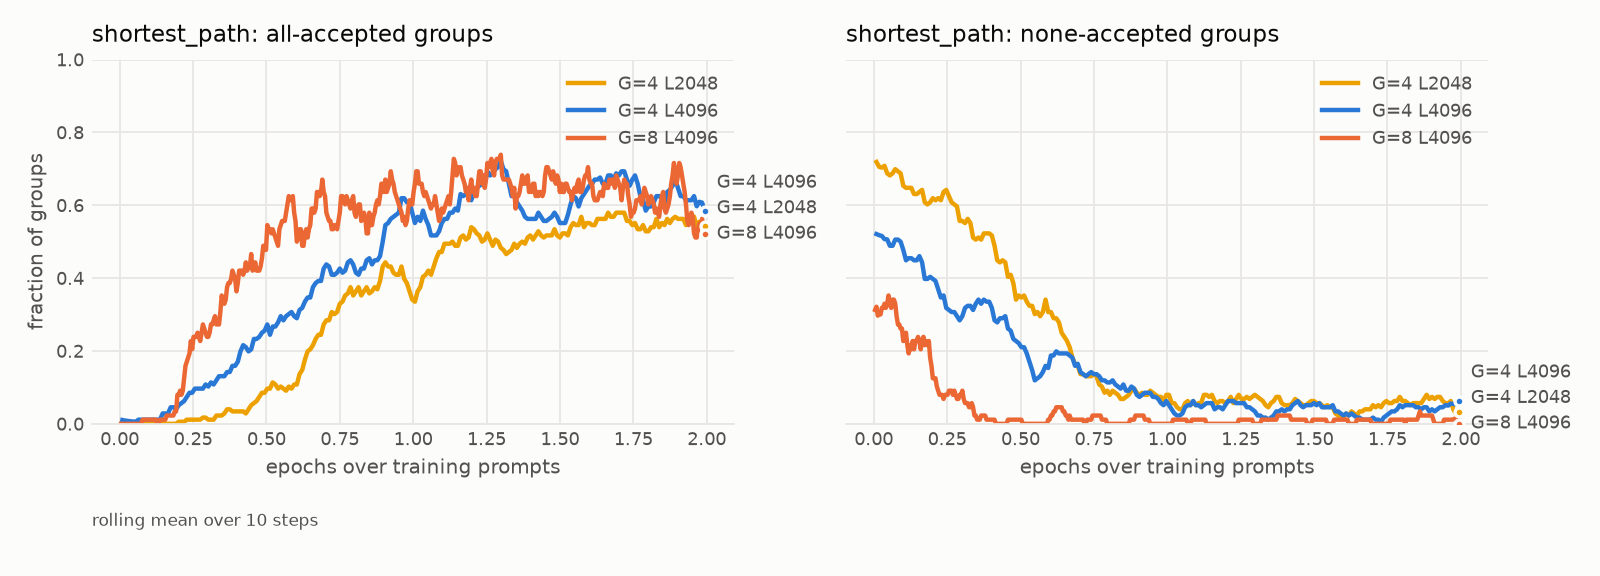

Values plotted in this chart, from the file beside it:
arm, epoch, frac_all_accepted, frac_none_accepted
G=4 L2048, 0.009143, 0.0, 
G=4 L2048, 0.01829, 0.0, 
G=4 L2048, 0.02743, 0.0, 
G=4 L2048, 0.03657, 0.0, 
G=4 L2048, 0.04571, 0.0, 
G=4 L2048, 0.05486, 0.005682, 
G=4 L2048, 0.064, 0.005682, 
G=4 L2048, 0.07314, 0.005682, 
G=4 L2048, 0.08229, 0.005682, 
G=4 L2048, 0.09143, 0.005682, 
G=4 L2048, 0.1006, 0.005682, 
G=4 L2048, 0.1097, 0.005682, 
G=4 L2048, 0.1189, 0.005682, 
G=4 L2048, 0.128, 0.005682, 
G=4 L2048, 0.1371, 0.005682, 
G=4 L2048, 0.1463, 0.005682, 
G=4 L2048, 0.1554, 0.0, 
G=4 L2048, 0.1646, 0.0, 
G=4 L2048, 0.1737, 0.0, 
G=4 L2048, 0.1829, 0.0, 
G=4 L2048, 0.192, 0.0, 
G=4 L2048, 0.2011, 0.005682, 
G=4 L2048, 0.2103, 0.005682, 
G=4 L2048, 0.2194, 0.005682, 
G=4 L2048, 0.2286, 0.01136, 
G=4 L2048, 0.2377, 0.01136, 
G=4 L2048, 0.2469, 0.01136, 
G=4 L2048, 0.256, 0.01136, 
G=4 L2048, 0.2651, 0.01136, 
G=4 L2048, 0.2743, 0.01136, 
G=4 L2048, 0.2834, 0.01705, 
G=4 L2048, 0.2926, 0.01705, 
G=4 L2048, 0.3017, 0.01136, 
G=4 L2048, 0.3109, 0.01136, 
G=4 L2048, 0.32, 0.01136, 
G=4 L2048, 0.3291, 0.02273, 
G=4 L2048, 0.3383, 0.02273, 
G=4 L2048, 0.3474, 0.02273, 
G=4 L2048, 0.3566, 0.02841, 
G=4 L2048, 0.3657, 0.03977, 
G=4 L2048, 0.3749, 0.03977, 
G=4 L2048, 0.384, 0.03409, 
G=4 L2048, 0.3931, 0.03409, 
G=4 L2048, 0.4023, 0.03409, 
G=4 L2048, 0.4114, 0.03409, 
G=4 L2048, 0.4206, 0.03409, 
G=4 L2048, 0.4297, 0.02841, 
G=4 L2048, 0.4389, 0.03977, 
G=4 L2048, 0.448, 0.05114, 
G=4 L2048, 0.4571, 0.05682, 
G=4 L2048, 0.4663, 0.0625, 
G=4 L2048, 0.4754, 0.07386, 
G=4 L2048, 0.4846, 0.08523, 
G=4 L2048, 0.4937, 0.08523, 
G=4 L2048, 0.5029, 0.09659, 
G=4 L2048, 0.512, 0.09659, 
G=4 L2048, 0.5211, 0.1136, 
G=4 L2048, 0.5303, 0.108, 
G=4 L2048, 0.5394, 0.09659, 
G=4 L2048, 0.5486, 0.1023, 
... 1,684 more rows
